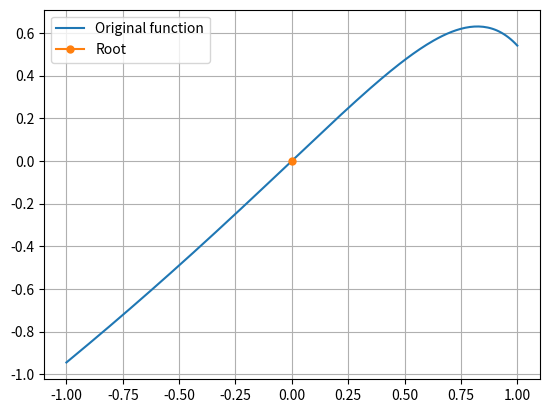

Source code (Python):
from math import *
import numpy as np
import matplotlib.pyplot as plt

def secant(f, x0, x1, eps):
    while True:
        x2=x1-(f(x1)*(x1-x0))/(f(x1)-f(x0))
        if abs(x2-x1)<eps:
            return x2
        if f(x2)==0:
            return x2
        x0=x1
        x1=x2

f=lambda x: x*cos(x/(x-2))
x=np.linspace(-1, 1, 200)
y=x*np.cos(x/(x-2))
plt.plot(x, y, label="Original function")


x0=-1
x1=1
eps=0.000001

x2=secant(f, x0, x1, eps)
plt.plot(x2, f(x2), label="Root", marker="o", markersize=5)
print("Root: ", x2)
print("Value of function: ", f(x2))

plt.grid()
plt.legend()
plt.show()
